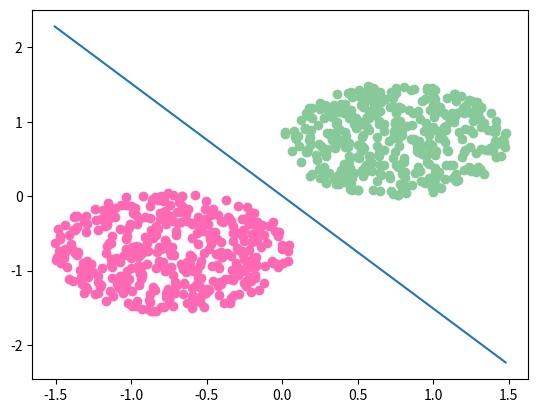

The script that saved this image:
import numpy as np
import matplotlib.pyplot as plt
import math
import random


class Perceptorn(object):

    def __init__(self, l_=0.1) -> None:
        self.w = None
        self.l = l_
        self.n_l = 5e3

    def print_formula(self):
        length = len(self.w)
        formula = [f"{round(self.w[i], 2)} * x{i}" for i in range(1, length)]
        formula = f"{round(self.w[0], 2)} + " + " + ".join(formula) + " = 0"
        length = len(formula)
        print("+" + "-" * length + "+")
        print("|" + formula + "|")
        print("+" + "-" * length + "+")

    def fit1(self, x_, y_):
        # 根据误判点的梯度更新参数,对应a问
        if x_.shape[0] != y_.shape[0]:
            raise ValueError(
                "rows of x and y are not identical, check your input")

        rows = x_.shape[0]
        x_0 = np.ones(rows)
        x_ = np.column_stack((x_0.T, x_))
        self.w = np.zeros(x_.shape[1])

        n = 0  # 迭代次数上限,避免死循环
        has_misjudge = True  # early stop
        while n < self.n_l and has_misjudge:
            n += 1
            has_misjudge = False
            diff = np.zeros(x_.shape[1])
            for i in range(rows):
                x, y = x_[i], y_[i]
                # 计算是否为误判点,即indicator function里的内容
                if y * (np.dot(self.w, x)) <= 0:
                    has_misjudge = True
                    diff += np.dot(x, y)
            self.w = self.w + self.l * diff

    def fit2(self, x_, y_):
        # 根据距离最近的点调整超平面,对应b问
        if x_.shape[0] != y_.shape[0]:
            raise ValueError(
                "rows of x and y are not identical, check your input")
        rows = x_.shape[0]
        x_0 = np.ones(rows)
        x_ = np.column_stack((x_0.T, x_))
        self.w = np.zeros(x_.shape[1])

        n = 0  # 迭代次数上限,避免死循环
        has_misjudge = True  # early stop
        while n < self.n_l and has_misjudge:
            n += 1
            has_misjudge = False
            x_j, y_j = None, None
            for i in range(rows):
                x, y = x_[i], y_[i]
                if (x_j is None and y * np.dot(self.w, x) <= 0.0) or (x_j is not None and y * np.dot(self.w, x) <= min(y_j * np.dot(self.w, x_j), 0)):
                    has_misjudge = True
                    x_j, y_j = x, y
            if x_j is not None and y_j is not None:
                self.w = self.w + self.l * np.dot(x_j, y_j)

    def plot(self, x_, y_):
        if x_.shape[1] != 2:
            raise ValueError("dimension doesn't support")
        rows = x_.shape[0]
        x1_pos = [x_[i][0] for i in range(rows) if y_[i] > 0]
        x2_pos = [x_[i][1] for i in range(rows) if y_[i] > 0]
        x1_neg = [x_[i][0] for i in range(rows) if y_[i] < 0]
        x2_neg = [x_[i][1] for i in range(rows) if y_[i] < 0]
        plt.scatter(x1_pos, x2_pos, color='hotpink')
        plt.scatter(x1_neg, x2_neg, color='#88c999')

        xp_1, xp_2 = x_[0][0], x_[0][0]
        for i in range(1, rows):
            if xp_1 > x_[i][0]:
                xp_1 = x_[i][0]
            if xp_2 < x_[i][0]:
                xp_2 = x_[i][0]
        yp_1 = (-self.w[0]-self.w[1] * xp_1)/self.w[2]
        yp_2 = (-self.w[0]-self.w[1] * xp_2)/self.w[2]
        xp = np.array([xp_1, xp_2])
        yp = np.array([yp_1, yp_2])
        plt.plot(xp, yp)
        plt.show()
        return


def gen_points(need, center, r, is_pos):
    x = []
    # random angle
    for i in range(need):
        angle = 2 * math.pi * random.random()
        # random radius
        r_ = r * math.sqrt(random.random())
        # calculating coordinates
        x1 = r_ * math.cos(angle) + center[0]
        x2 = r_ * math.sin(angle) + center[1]
        x.append([x1, x2])
    y = np.ones(need) if is_pos else (-1)*np.ones(need)
    return np.array(x), y


def gen_point_cloud(need, center1, r1, center2, r2):
    "只能生成二维的2个点云"
    x_pos, y_pos = gen_points(need//2, center1, r1, True)
    x_neg, y_neg = gen_points(need-need//2, center2, r2, False)
    x = np.row_stack((x_pos, x_neg))
    y = np.append(y_pos, y_neg)
    return x, y


if __name__ == "__main__":
    # 自己输入需要的数据点数量,2个圆心和2个半径
    x, y = gen_point_cloud(800, [-0.75, -0.75], 0.8, [0.75, 0.75], 0.75)
    p = Perceptorn(l_=1)
    # p.fit1(x, y)  # a问的迭代公式
    p.fit2(x, y)  # b问的迭代公式
    p.print_formula()
    p.plot(x, y)
